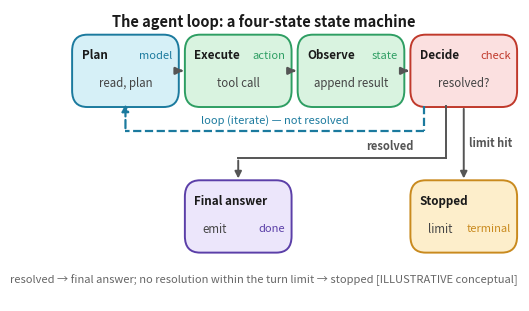

The script that saved this image: (Note: this script raises an exception after producing the figure.)
#!/usr/bin/env python3
"""fig-19-1901: the agent loop as a four-state state machine.

PASS-24 fix: the Archify-rendered version drew the four top state boxes edge-to-edge
with no gap and carried the descriptor (sublabel) too close to the bold title, so the
sublabel ("tool call routed", "append result") was clipped by the neighbouring box and
read as crashed text. This matplotlib version gives each box proper width + a gap, and
keeps the state title and a SHORT descriptor vertically separated inside the box.
A loop-back returns Plan -> feedback. Terminal nodes (Final answer / Stopped) below.
"""
import matplotlib
matplotlib.use('Agg')
import matplotlib.pyplot as plt
from matplotlib.patches import FancyBboxPatch, FancyArrowPatch

FS = 9.5
W = 6.1
fig, ax = plt.subplots(figsize=(W, W*0.62))
fig._hermes_print_sized = True   # print-size authored: regen must not re-boost/reflow
ax.set_xlim(0, 10.9); ax.set_ylim(0, 6.2); ax.axis('off')

# four loop states across the top, with gaps
states = [
    ('Plan',    'read, plan',      '#d6f0f7', '#1b7a9e', 'model'),
    ('Execute', 'tool call',       '#d9f3e0', '#2e9e63', 'action'),
    ('Observe', 'append result',   '#d9f3e0', '#2e9e63', 'state'),
    ('Decide',  'resolved?',       '#fbe0e0', '#c0392b', 'check'),
]
box_w, box_h, y0 = 2.42, 1.5, 4.15
gap = 0.18
xs = [0.6 + i*(box_w+gap) for i in range(4)]
for (name, desc, fc, ec, tag), x in zip(states, xs):
    ax.add_patch(FancyBboxPatch((x, y0), box_w, box_h, boxstyle='round,pad=0.02,rounding_size=0.35',
                                fc=fc, ec=ec, lw=1.4))
    ax.text(x+0.20, y0+box_h-0.42, name, ha='left', va='center', fontsize=8.4, fontweight='bold', color='#1a1a1a')
    ax.text(x+box_w/2, y0+0.48, desc, ha='center', va='center', fontsize=8.3, color='#444')
    ax.text(x+box_w-0.12, y0+box_h-0.42, tag, ha='right', va='center', fontsize=8.0, color=ec, style='italic')

# forward loop arrows Plan->Execute->Observe->Decide
for i in range(len(xs)-1):
    ax.annotate('', xy=(xs[i+1], y0+box_h/2), xytext=(xs[i]+box_w, y0+box_h/2),
                arrowprops=dict(arrowstyle='-|>', lw=1.8, color='#555'))

# ---- Decide's three outgoing arrows, each on its OWN exit point + channel so
# they never overlap/cross (defect fix). Loop (dashed) = high channel, resolved
# (gray) = low channel, stopped (gray) = straight down; all leave Decide's bottom
# edge at distinct x and travel at distinct y levels.
x_loop, x_res = 8.7, 9.2                  # separate exit points left of Decide center
x_stp = xs[3]+box_w/2                     # stopped exits at Decide's center
y_loop, y_res = 3.62, 3.05                # loop channel ABOVE the resolved channel
plan_cx, fa_cx = xs[0]+box_w/2, xs[1]+box_w/2
term_y = 1.05                             # lower terminal row widens the arrow band

# loop-back: Decide -> Plan (dashed, the iterative loop) -- drops at x_loop, runs
# left along y_loop (well above the resolved line), then up into Plan.
ax.plot([x_loop, x_loop], [y0, y_loop], color='#1b7a9e', lw=1.6, ls='--')
ax.plot([x_loop, plan_cx], [y_loop, y_loop], color='#1b7a9e', lw=1.6, ls='--')
ax.annotate('', xy=(plan_cx, y0+0.1), xytext=(plan_cx, y_loop),
            arrowprops=dict(arrowstyle='-|>', lw=1.6, color='#1b7a9e', ls='--'))
# loop label sits just above its own dashed line, clear of the boxes and the gray
# resolved path.
ax.text((x_loop+plan_cx)/2, y_loop+0.12, 'loop (iterate) — not resolved',
        ha='center', va='bottom', fontsize=8.0, color='#1b7a9e')

# terminal outcomes below, from Decide
# Final answer: resolved arrow = down at x_res, left along y_res, then a short
# stub down into Final's top-center.  Orthogonal L-path never crosses the loop.
ax.plot([x_res, x_res], [y0, y_res], color='#555', lw=1.4)
ax.plot([x_res, fa_cx], [y_res, y_res], color='#555', lw=1.4)
ax.annotate('', xy=(fa_cx, term_y+box_h), xytext=(fa_cx, y_res),
            arrowprops=dict(arrowstyle='-|>', lw=1.4, color='#555'))
# 'resolved' label parks in the clear band between the two channels (gray line
# below, dashed blue line above), with open space on every side.
ax.text(7.9, y_res+0.10, 'resolved', ha='center', va='bottom',
        fontsize=8.0, color='#555', fontweight='bold')
# Stopped: vertical from Decide's bottom-right to Stopped's top (Stopped at xs[3])
ax.annotate('', xy=(x_stp, term_y+box_h), xytext=(x_stp, y0),
            arrowprops=dict(arrowstyle='-|>', lw=1.4, color='#555'))
ax.text(x_stp+0.12, (y0+term_y+box_h)/2, 'limit hit', ha='left', va='center',
        fontsize=8.0, color='#555', fontweight='bold')
terms = [
    ('Final answer', 'emit', '#ece6fb', '#5b3fa8', 'done', xs[1]),
    ('Stopped', 'limit', '#fdeecb', '#c98a1e', 'terminal', xs[3]),
]
for (name, desc, fc, ec, tag, tx) in terms:
    ax.add_patch(FancyBboxPatch((tx, term_y), box_w, box_h, boxstyle='round,pad=0.02,rounding_size=0.35',
                                fc=fc, ec=ec, lw=1.4))
    ax.text(tx+0.18, term_y+box_h-0.42, name, ha='left', va='center', fontsize=8.4, fontweight='bold', color='#1a1a1a')
    ax.text(tx+box_w/2-0.55, term_y+0.48, desc, ha='center', va='center', fontsize=8.3, color='#444')
    ax.text(tx+box_w-0.12, term_y+0.48, tag, ha='right', va='center', fontsize=8.0, color=ec, style='italic')

ax.text(5.0, 5.95, 'The agent loop: a four-state state machine', ha='center', va='center',
        fontsize=10.5, fontweight='bold', color='#1a1a1a')
ax.text(5.0, 0.45, 'resolved \u2192 final answer; no resolution within the turn limit \u2192 stopped [ILLUSTRATIVE conceptual]',
        ha='center', va='center', fontsize=8.0, color='#666')

out = 'design/manuscript/chapter-19/figures/fig-19-1901.png'
plt.savefig(out, dpi=170)
# vector sibling .pdf so the book embed prefers the crisp PDF (see md_to_latex
# copy_figures guard: the .pdf must be at least as new as the .png). The default
# matplotlib pdf.fonttype is 3 (Type3), which embeds text as glyph raster and the
# book build flags it; force TrueType (Type42) so the figure's text is real text.
import matplotlib as _mpl
with _mpl.rc_context({'pdf.fonttype': 42, 'ps.fonttype': 42}):
    fig.savefig(out.replace('.png', '.pdf'))
plt.close()
print('wrote fig-19-1901 (agent loop, matplotlib)')
